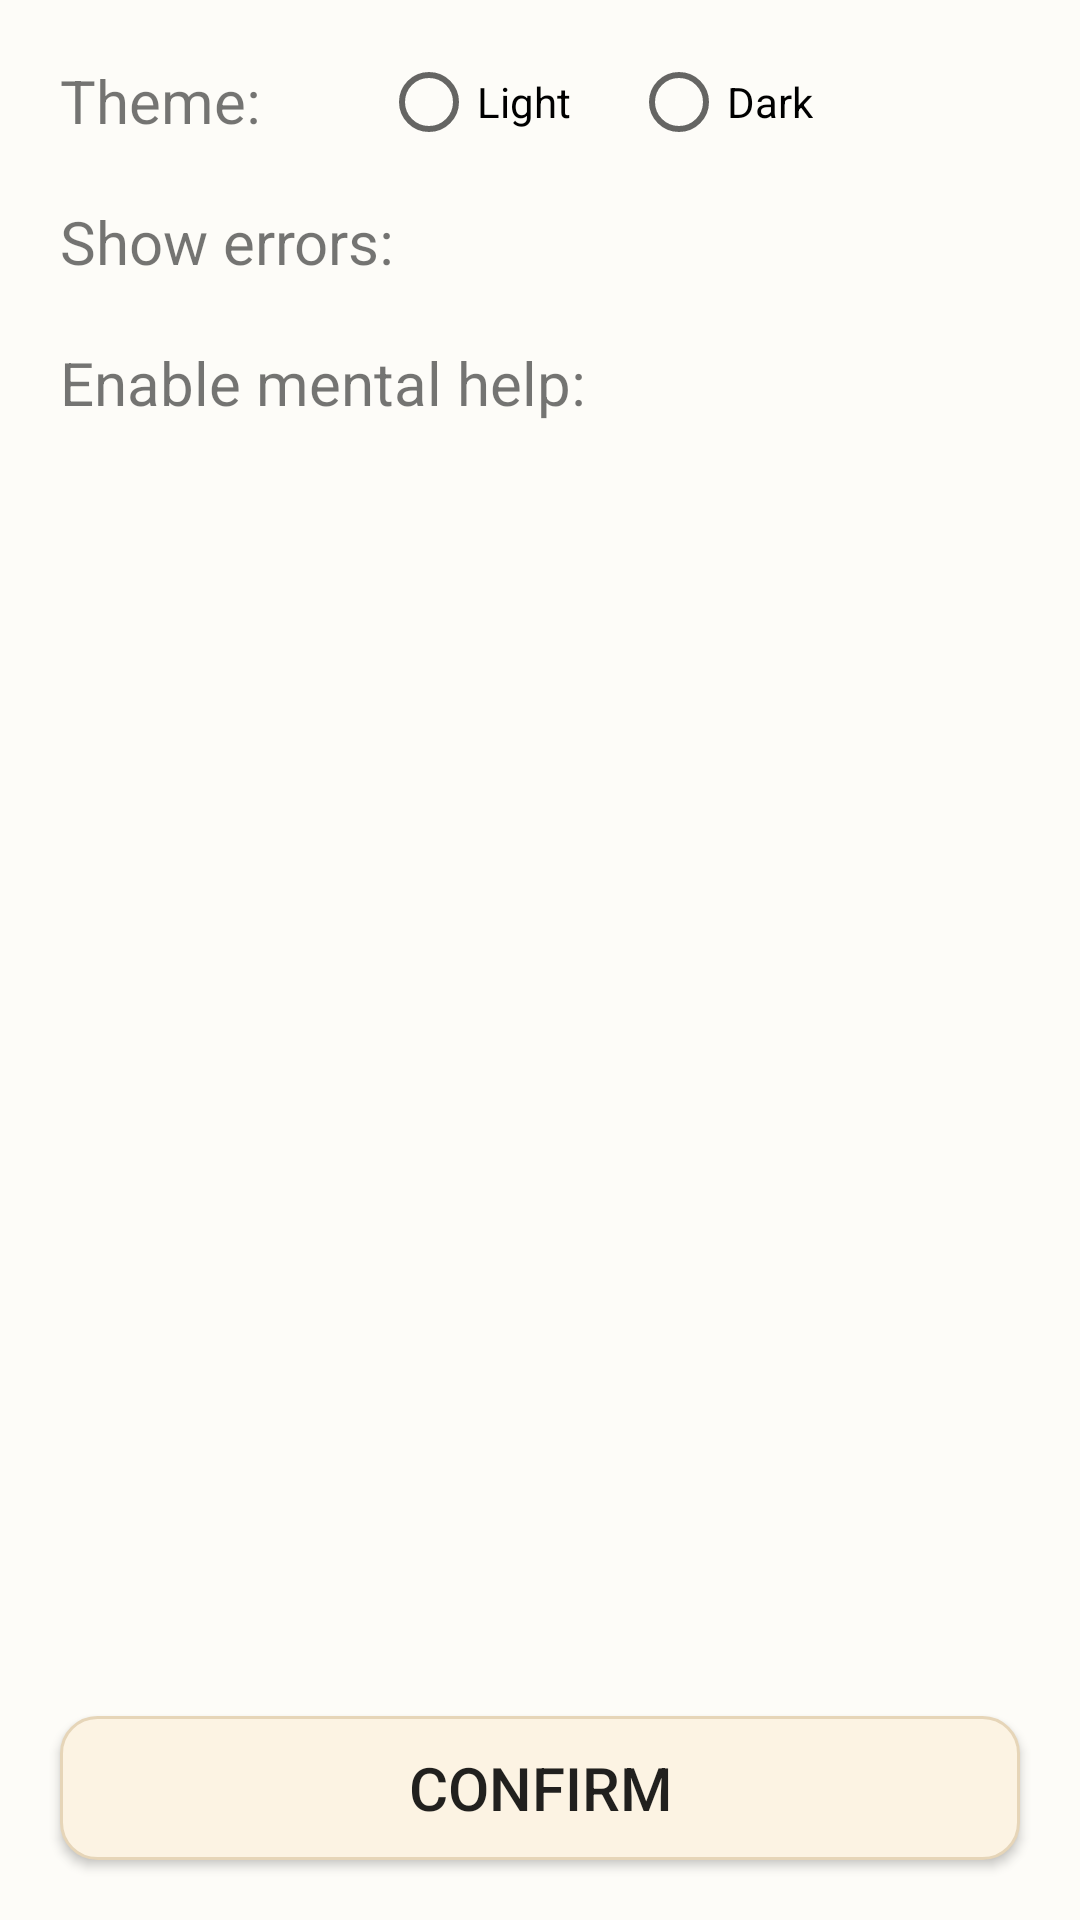

Android layout source for this screen:
<!-- AndroidManifest.xml: application theme MyTheme -->
<!-- res/layout/fragment_settings.xml -->
<?xml version="1.0" encoding="utf-8"?>
<androidx.constraintlayout.widget.ConstraintLayout
    xmlns:android="http://schemas.android.com/apk/res/android"
    xmlns:app="http://schemas.android.com/apk/res-auto"
    xmlns:tools="http://schemas.android.com/tools"
    android:layout_width="match_parent"
    android:layout_height="match_parent"
    android:background="@color/parchment_light">

    
    <TextView
        android:id="@+id/theme_textview"
        android:layout_width="wrap_content"
        android:layout_height="wrap_content"
        android:text="Theme:"
        android:textSize="20sp"
        app:layout_constraintStart_toStartOf="parent"
        app:layout_constraintTop_toTopOf="parent"
        android:layout_marginStart="20dp"
        android:layout_marginTop="20dp"/>

    <RadioGroup
        android:id="@+id/theme_radio_group"
        android:layout_width="wrap_content"
        android:layout_height="wrap_content"
        android:layout_marginStart="40dp"
        android:layout_marginTop="18dp"
        android:orientation="horizontal"
        app:layout_constraintStart_toEndOf="@id/theme_textview"
        app:layout_constraintTop_toTopOf="parent">

        <RadioButton
            android:id="@+id/light_theme_radio_button"
            android:layout_width="wrap_content"
            android:layout_height="wrap_content"
            android:layout_marginEnd="10dp"
            android:text="Light" />

        <RadioButton
            android:id="@+id/dark_theme_radio_button"
            android:layout_width="wrap_content"
            android:layout_height="wrap_content"
            android:layout_marginStart="10dp"
            android:text="Dark" />

    </RadioGroup>

    
    <TextView
        android:id="@+id/error_textview"
        android:layout_width="wrap_content"
        android:layout_height="wrap_content"
        android:text="Show errors:"
        android:textSize="20sp"
        app:layout_constraintStart_toStartOf="parent"
        app:layout_constraintTop_toBottomOf="@id/theme_textview"
        android:layout_marginStart="20dp"
        android:layout_marginTop="20dp"/>

    <Switch
        android:id="@+id/error_switch"
        android:layout_width="wrap_content"
        android:layout_height="wrap_content"
        android:layout_marginStart="15dp"
        android:layout_marginTop="20dp"
        app:layout_constraintStart_toEndOf="@id/error_textview"
        app:layout_constraintTop_toBottomOf="@+id/theme_radio_group"
        android:thumb="@drawable/custom_switch_thumb"
        android:track="@drawable/custom_switch_track"
        tools:ignore="UseSwitchCompatOrMaterialXml" />

    
    <TextView
        android:id="@+id/mental_help_textview"
        android:layout_width="wrap_content"
        android:layout_height="wrap_content"
        android:text="Enable mental help:"
        android:textSize="20sp"
        app:layout_constraintStart_toStartOf="parent"
        app:layout_constraintTop_toBottomOf="@id/error_textview"
        android:layout_marginStart="20dp"
        android:layout_marginTop="20dp"/>

    <Switch
        android:id="@+id/mental_help_switch"
        android:layout_width="70dp"
        android:layout_height="wrap_content"
        android:layout_marginStart="10dp"
        android:layout_marginTop="68dp"
        app:layout_constraintStart_toEndOf="@id/mental_help_textview"
        app:layout_constraintTop_toBottomOf="@+id/theme_radio_group"
        android:thumb="@drawable/custom_switch_thumb"
        android:track="@drawable/custom_switch_track"
        tools:ignore="UseSwitchCompatOrMaterialXml" />

    
    <Button
        android:id="@+id/confirm_button"
        android:layout_width="0dp"
        android:layout_height="wrap_content"
        android:text="Confirm"
        android:textSize="20sp"
        android:layout_marginStart="20dp"
        android:layout_marginEnd="20dp"
        android:background="@drawable/custom_button_solid"
        android:layout_marginBottom="20dp"
        app:layout_constraintBottom_toBottomOf="parent"
        app:layout_constraintStart_toStartOf="parent"
        app:layout_constraintEnd_toEndOf="parent"/>

</androidx.constraintlayout.widget.ConstraintLayout>
<!-- resources referenced by this layout -->
<resources>
  <color name="parchment_light">#FDFCF8</color>
  <!-- drawable custom_button_solid (drawable) -->
  <shape xmlns:android="http://schemas.android.com/apk/res/android"
      android:shape="rectangle">
      <solid android:color="@color/parchment_solid_button"/>
      <corners android:radius="12dp"/>
      <stroke android:color="@color/parchment_dark" android:width="1dp"/>
      <padding android:left="16dp" android:right="16dp"
          android:top="0dp" android:bottom="0dp"/>
  </shape>
  <!-- drawable custom_switch_track (drawable) -->
  <?xml version="1.0" encoding="utf-8"?>
  <shape xmlns:android="http://schemas.android.com/apk/res/android"
      android:shape="rectangle"
      android:padding="8dp">
  
      <gradient android:startColor="#E6D5B8"
          android:endColor="#FDFCF8"
          android:type="linear"
          android:angle="0"/>
  </shape>
  <style name="MyTheme" parent="@style/Theme.AppCompat.Light">
          <item name="android:actionBarStyle">@style/MyActionBar</item>
      </style>
  <color name="parchment_solid_button">#FCF3E3</color>
  <color name="parchment_dark">#E6D5B8</color>
  <style name="MyActionBar" parent="@style/Theme.AppCompat.DayNight.DarkActionBar">
          <item name="android:background">#DCCDAB</item>
      </style>
</resources>
